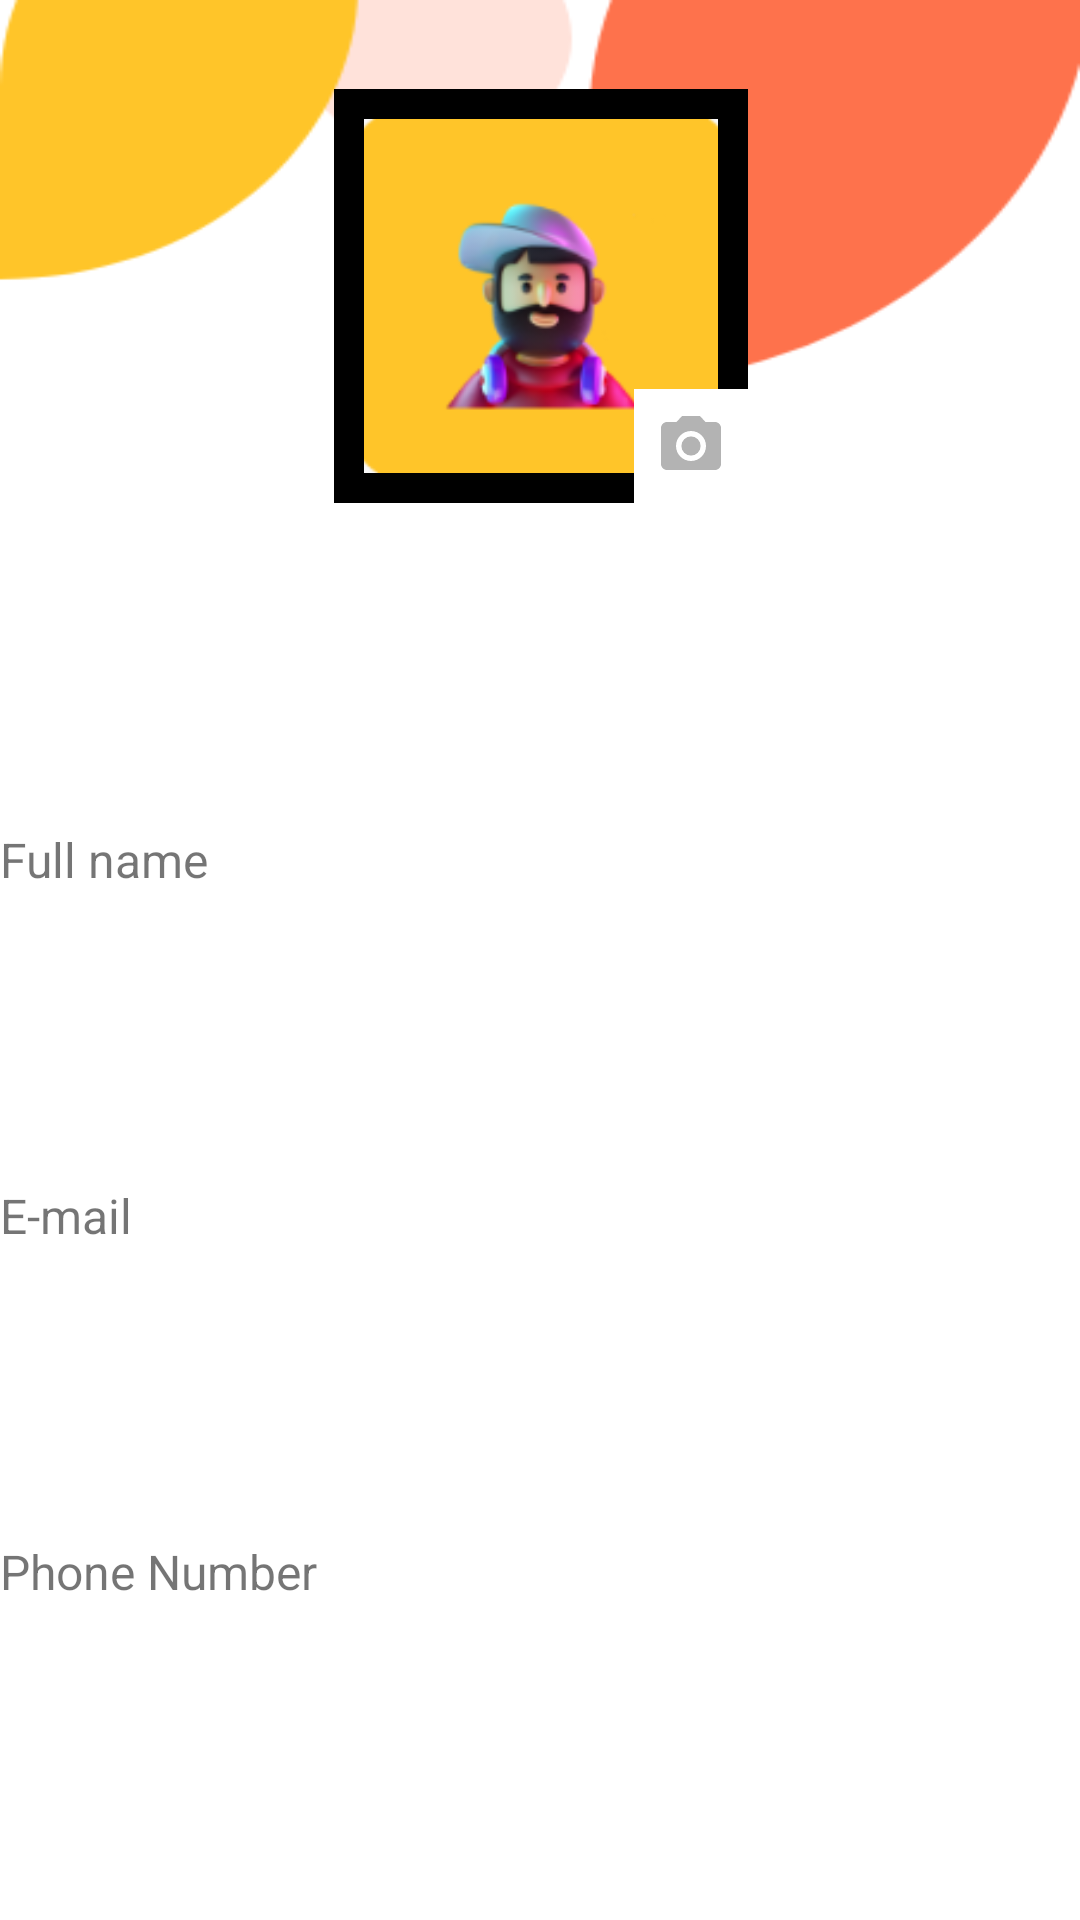

Here is an Android app screen rendered from its layout file. Give the layout XML and the strings, colors and styles it references.
<!-- AndroidManifest.xml: application theme Theme.Baitaptet.NoActionBar -->
<!-- res/layout/fragment_profile.xml -->
<?xml version="1.0" encoding="utf-8"?>
<layout xmlns:android="http://schemas.android.com/apk/res/android"
    xmlns:app="http://schemas.android.com/apk/res-auto"
    xmlns:tools="http://schemas.android.com/tools">
    <data>
        <variable
            name="viewModel"
            type="com.example.baitaptet.viewmodel.ProfileViewModel" />
    </data>

    <androidx.constraintlayout.widget.ConstraintLayout
        android:background="@drawable/profile_background"
        android:layout_width="match_parent"
        android:layout_height="match_parent"
        tools:context=".ProfileFragment">

        <com.google.android.material.imageview.ShapeableImageView
            android:id="@+id/imageViewPhone"
            android:layout_width="140dp"
            android:layout_height="140dp"
            android:padding="6dp"
            android:scaleType="centerCrop"
            app:layout_constraintBottom_toBottomOf="parent"
            app:layout_constraintEnd_toEndOf="parent"
            app:layout_constraintHorizontal_bias="0.501"
            app:layout_constraintStart_toStartOf="parent"
            app:layout_constraintTop_toTopOf="parent"
            app:layout_constraintVertical_bias="0.057"
            app:shapeAppearanceOverlay="@style/CardView"
            app:srcCompat="@drawable/img"
            app:strokeColor="@color/black"
            app:strokeWidth="10dp" />

        <com.google.android.material.imageview.ShapeableImageView
            android:id="@+id/imageView2"
            android:layout_width="40dp"
            android:layout_height="40dp"
            android:background="@color/white"
            android:padding="4dp"
            android:scaleType="center"
            app:layout_constraintBottom_toBottomOf="@+id/imageViewPhone"
            app:layout_constraintEnd_toEndOf="@+id/imageViewPhone"
            app:layout_constraintHorizontal_bias="1.0"
            app:layout_constraintStart_toStartOf="@+id/imageViewPhone"
            app:shapeAppearanceOverlay="@style/CardView"
            app:srcCompat="@drawable/ic_camera"
            app:strokeColor="@color/white"
            app:strokeWidth="6dp"
            tools:ignore="ImageContrastCheck" />

        <TextView
            android:id="@+id/textViewName"
            android:layout_width="wrap_content"
            android:layout_height="wrap_content"
            android:layout_marginTop="30dp"
            android:textColor="@color/black"
            android:textSize="20sp"
            app:layout_constraintEnd_toEndOf="parent"
            app:layout_constraintStart_toStartOf="parent"
            app:layout_constraintTop_toBottomOf="@+id/imageViewPhone" />

        <TextView
            android:id="@+id/textViewFullNameLabel"
            android:layout_width="wrap_content"
            android:layout_height="wrap_content"
            android:layout_marginTop="50dp"
            android:text="@string/full_name_label"
            android:textSize="16sp"
            app:layout_constraintStart_toStartOf="parent"
            app:layout_constraintTop_toBottomOf="@+id/textViewName" />

        <TextView
            android:text="@{viewModel.fullName}"
            android:id="@+id/textViewFullName"
            android:layout_width="match_parent"
            android:layout_height="wrap_content"
            android:layout_marginTop="10dp"
            android:background="@drawable/sign_in_background"
            android:backgroundTint="#ECE5E5"
            android:padding="20dp"
            android:textColor="@color/black"
            android:textSize="20sp"
            app:layout_constraintStart_toStartOf="parent"
            app:layout_constraintTop_toBottomOf="@+id/textViewFullNameLabel" />

        <TextView
            android:id="@+id/textViewEmailLabel"
            android:layout_width="wrap_content"
            android:layout_height="wrap_content"
            android:layout_marginTop="20dp"
            android:text="@string/e_mail_label"
            android:textSize="16sp"
            app:layout_constraintStart_toStartOf="parent"
            app:layout_constraintTop_toBottomOf="@+id/textViewFullName" />

        <TextView
            android:text="@{viewModel.email}"
            android:id="@+id/textViewEmail"
            android:layout_width="match_parent"
            android:layout_height="wrap_content"
            android:layout_marginTop="10dp"
            android:background="@drawable/sign_in_background"
            android:backgroundTint="#ECE5E5"
            android:padding="20dp"
            android:textColor="@color/black"
            android:textSize="20sp"
            app:layout_constraintStart_toStartOf="parent"
            app:layout_constraintTop_toBottomOf="@+id/textViewEmailLabel" />

        <TextView
            android:id="@+id/textViewPhoneLabel"
            android:layout_width="wrap_content"
            android:layout_height="wrap_content"
            android:layout_marginTop="20dp"
            android:text="@string/phone_number_label"
            android:textSize="16sp"
            app:layout_constraintStart_toStartOf="parent"
            app:layout_constraintTop_toBottomOf="@+id/textViewEmail" />

        <TextView
            android:id="@+id/textViewPhone"
            android:layout_width="match_parent"
            android:layout_height="wrap_content"
            android:layout_marginTop="10dp"
            android:background="@drawable/sign_in_background"
            android:backgroundTint="#ECE5E5"
            android:padding="20dp"
            android:textColor="@color/black"
            android:textSize="20sp"
            app:layout_constraintStart_toStartOf="parent"
            app:layout_constraintTop_toBottomOf="@+id/textViewPhoneLabel" />

        <Button
            android:id="@+id/contunue"
            android:layout_width="wrap_content"
            android:layout_height="wrap_content"
            android:layout_marginTop="36dp"
            android:backgroundTint="#FE724C"
            android:paddingHorizontal="70dp"
            android:text="@string/continue_profile"
            android:textColor="#311B92"
            app:layout_constraintEnd_toEndOf="parent"
            app:layout_constraintHorizontal_bias="0.498"
            app:layout_constraintStart_toStartOf="parent"
            app:layout_constraintTop_toBottomOf="@+id/textViewPhone"
            app:shapeAppearanceOverlay="@style/Button5" />
    </androidx.constraintlayout.widget.ConstraintLayout>
</layout>
<!-- resources referenced by this layout -->
<resources>
  <color name="black">#FF000000</color>
  <color name="white">#FFFFFFFF</color>
  <!-- drawable ic_camera (drawable) -->
  <vector android:height="24dp" android:tint="#B3B3B3"
      android:viewportHeight="24" android:viewportWidth="24"
      android:width="24dp" xmlns:android="http://schemas.android.com/apk/res/android">
      <path android:fillColor="@android:color/white" android:pathData="M12,12m-3.2,0a3.2,3.2 0,1 1,6.4 0a3.2,3.2 0,1 1,-6.4 0"/>
      <path android:fillColor="@android:color/white" android:pathData="M9,2L7.17,4L4,4c-1.1,0 -2,0.9 -2,2v12c0,1.1 0.9,2 2,2h16c1.1,0 2,-0.9 2,-2L22,6c0,-1.1 -0.9,-2 -2,-2h-3.17L15,2L9,2zM12,17c-2.76,0 -5,-2.24 -5,-5s2.24,-5 5,-5 5,2.24 5,5 -2.24,5 -5,5z"/>
  </vector>
  <!-- drawable img: png bitmap (drawable, 16974 bytes) -->
  <!-- drawable profile_background: png bitmap (drawable, 7097 bytes) -->
  <string name="e_mail_label">E-mail</string>
  <string name="full_name_label">Full name</string>
  <string name="phone_number_label">Phone Number</string>
  <style name="Theme.Baitaptet.NoActionBar">
          <item name="windowActionBar">false</item>
          <item name="windowNoTitle">true</item>
      </style>
</resources>
